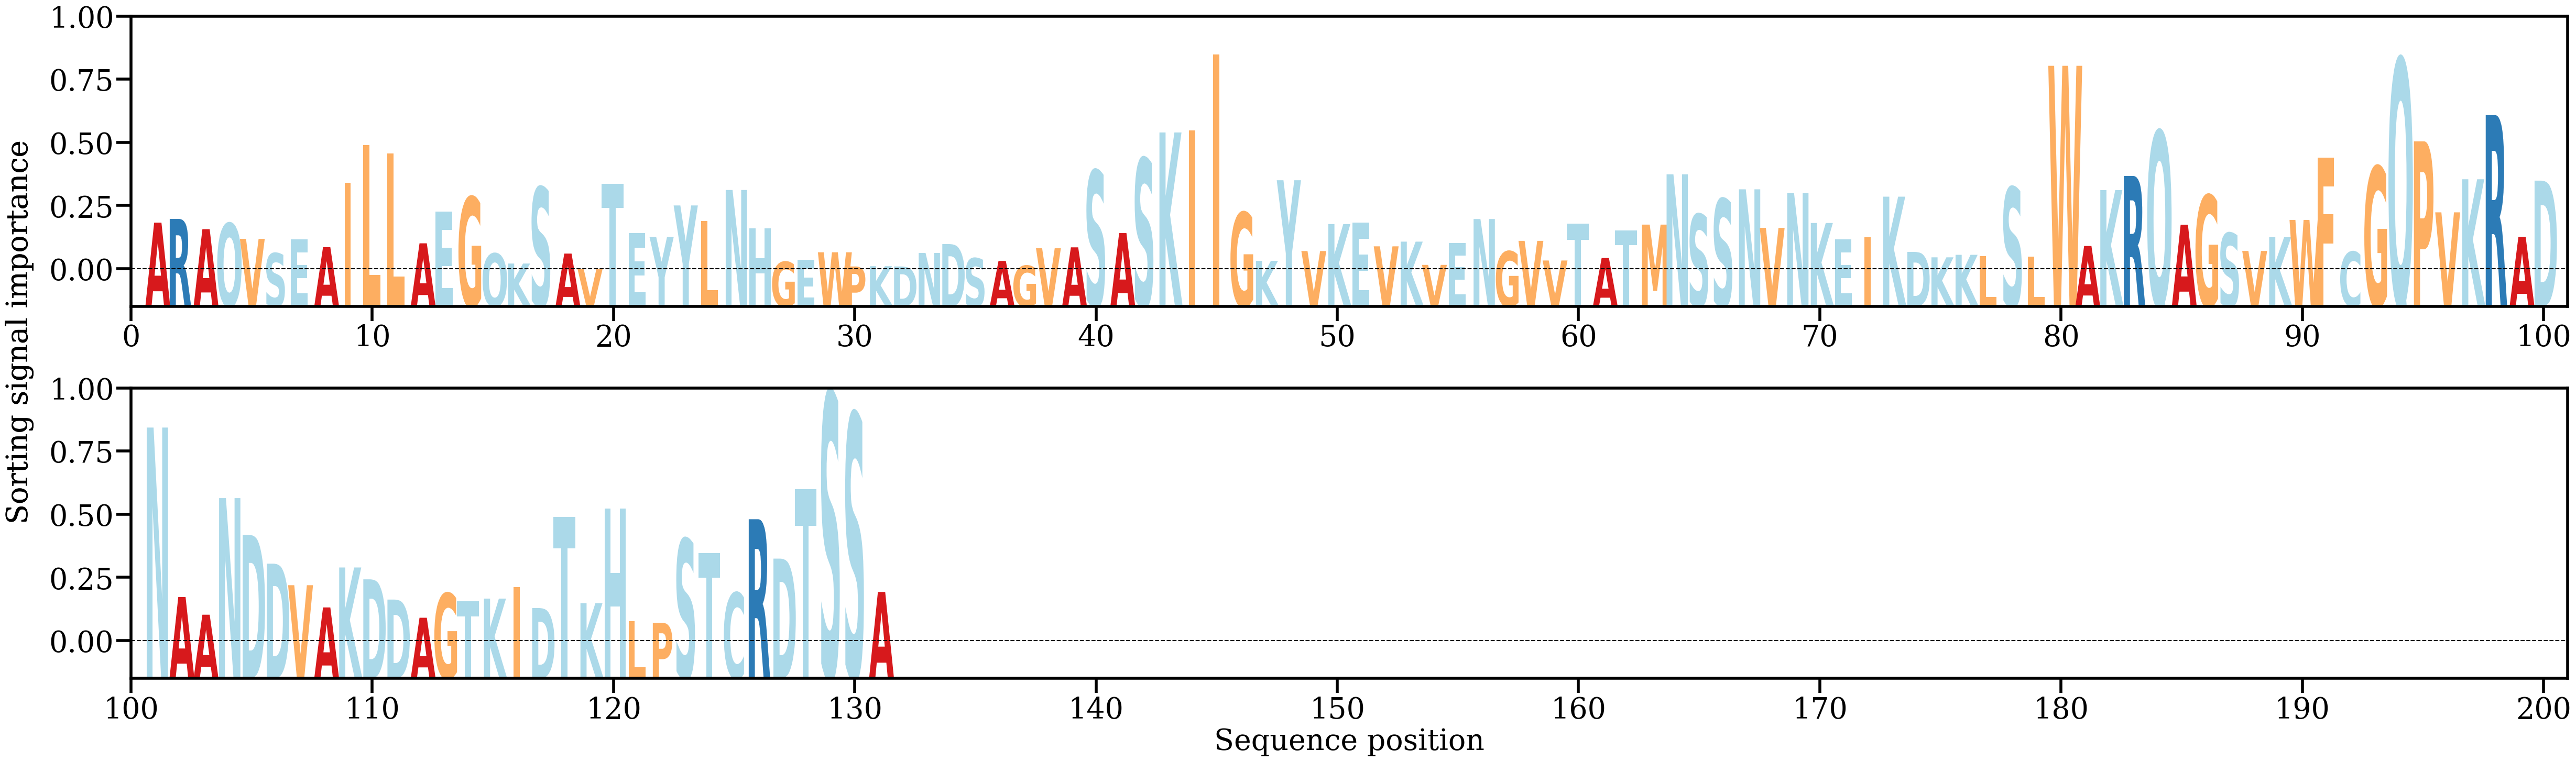

The data file committed next to this chart (first rows):
AA, Alpha
A, [0.00606502]
R, [0.00650172]
A, [0.0052966]
Q, [0.00598152]
V, [0.00415571]
S, [0.00246422]
E, [0.00408211]
A, [0.00317572]
I, [0.01073727]
L, [0.0152151]
L, [0.01421055]
A, [0.0036333]
E, [0.00737924]
G, [0.00907971]
Q, [0.00243651]
K, [0.00125242]
S, [0.01023381]
A, [0.00242431]
V, [0.00058095]
T, [0.01061887]
E, [0.00482236]
Y, [0.0043836]
Y, [0.00808921]
L, [0.00623799]
N, [0.00990815]
H, [0.00538354]
G, [0.00145556]
E, [0.00170384]
W, [0.00257616]
P, [0.00090755]
K, [0.00093981]
D, [0.00090937]
N, [0.00250022]
D, [0.00354307]
S, [0.00187675]
A, [0.00156062]
G, [0.00099818]
V, [0.00305002]
A, [0.00315837]
S, [0.01219431]
A, [0.00483621]
S, [0.01361759]
K, [0.01667909]
I, [0.01689455]
I, [0.02588647]
G, [0.00727007]
K, [0.00157288]
Y, [0.0110551]
V, [0.00272319]
K, [0.00589759]
E, [0.00607209]
V, [0.00327772]
K, [0.00382954]
V, [0.00109459]
E, [0.0036545]
N, [0.00649199]
G, [0.00268803]
V, [0.00392294]
V, [0.0016111]
T, [0.00593807]
... 71 more rows
